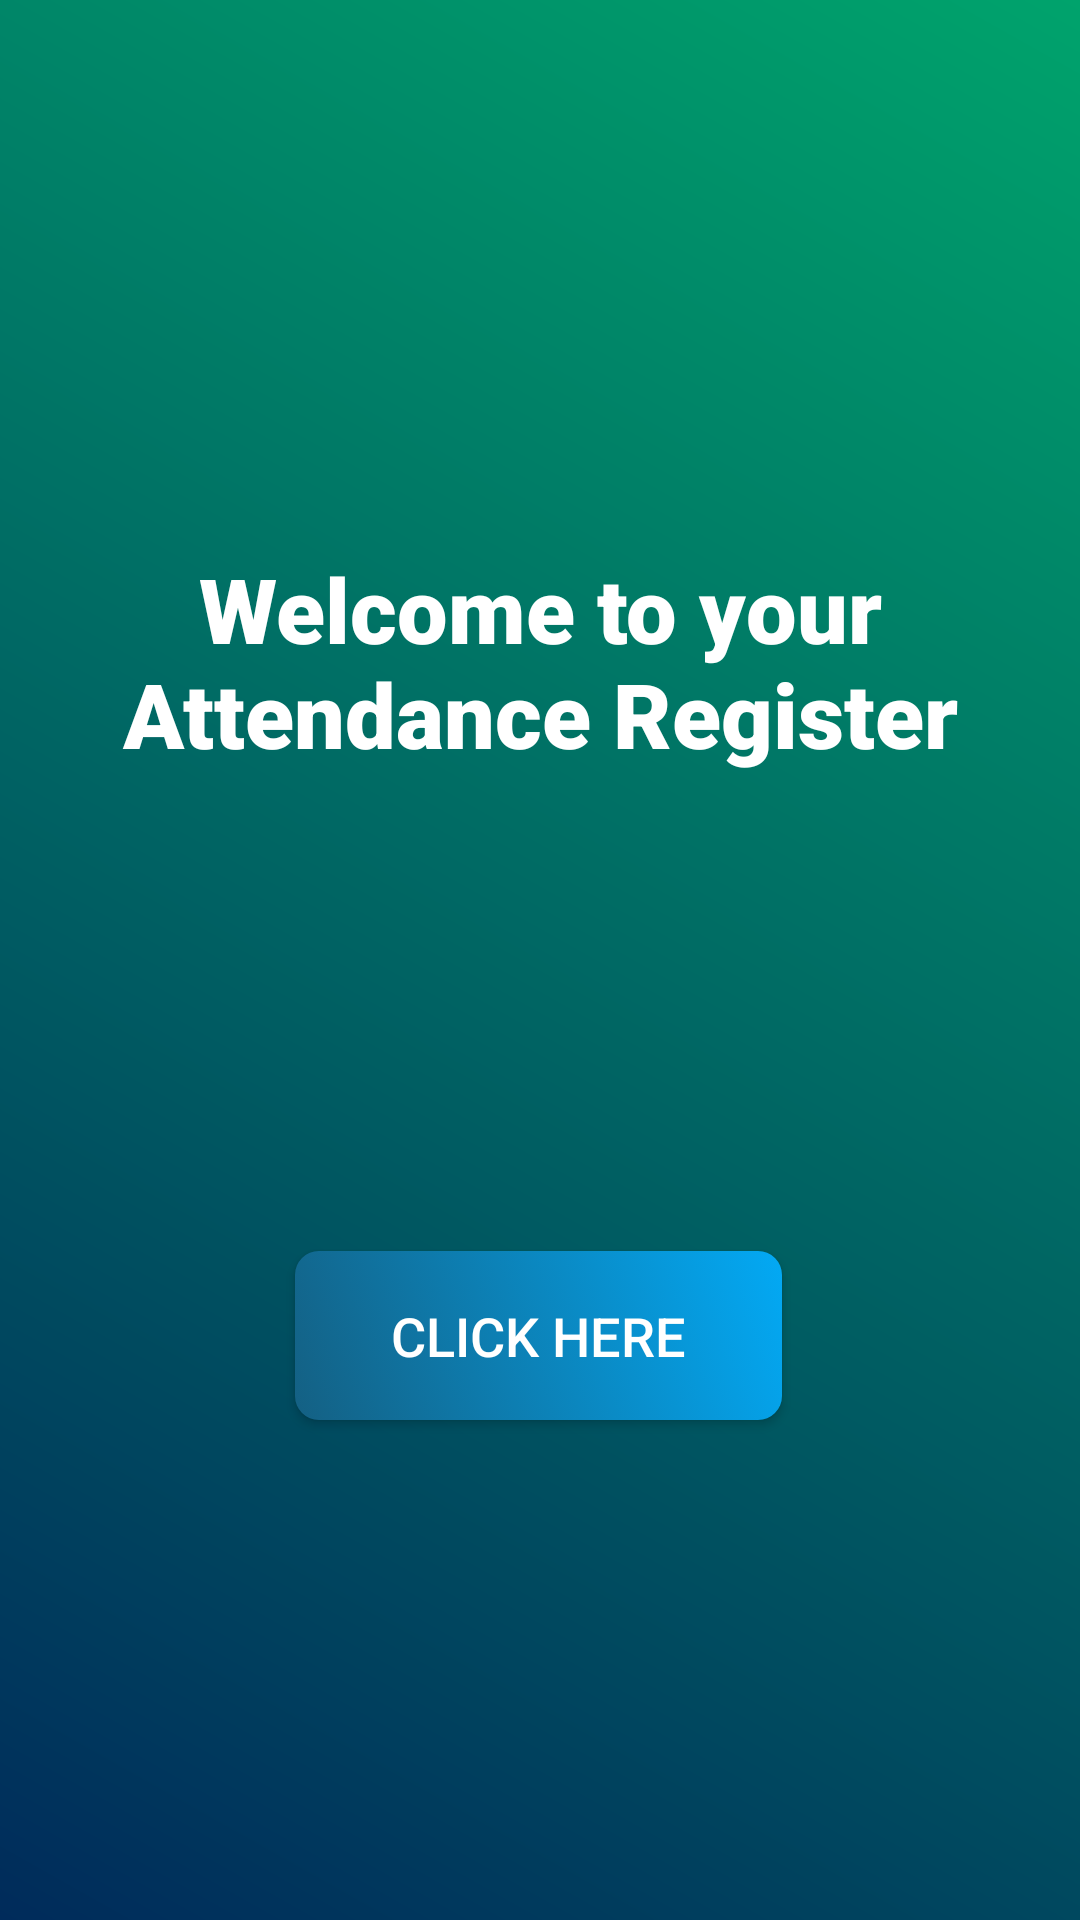

Write the Android layout XML for this screen, with the resource values it uses.
<!-- AndroidManifest.xml: application theme Theme.AttendanceTrack -->
<!-- res/layout/activity_main.xml -->
<?xml version="1.0" encoding="utf-8"?>
<androidx.constraintlayout.widget.ConstraintLayout xmlns:android="http://schemas.android.com/apk/res/android"
    xmlns:app="http://schemas.android.com/apk/res-auto"
    xmlns:tools="http://schemas.android.com/tools"
    android:id="@+id/main"
    android:layout_width="match_parent"
    android:layout_height="match_parent"
    android:padding="24dp"
    android:background="@drawable/background_gradient"
    tools:context=".MainActivity">

    <TextView
        android:id="@+id/textView"
        android:layout_width="0dp"
        android:layout_height="wrap_content"
        android:fontFamily="sans-serif-black"
        android:gravity="center"
        android:padding="16dp"
        android:text="@string/welcome_to_your_attendance_register"
        android:textColor="#FFFFFF"
        android:textSize="30sp"
        app:layout_constraintBottom_toTopOf="@id/button"
        app:layout_constraintEnd_toEndOf="parent"
        app:layout_constraintHorizontal_bias="0.0"
        app:layout_constraintStart_toStartOf="parent"
        app:layout_constraintTop_toTopOf="parent"
        app:layout_constraintVertical_bias="0.5" />

    <Button
        android:id="@+id/button"
        android:layout_width="wrap_content"
        android:layout_height="wrap_content"
        android:background="@drawable/button_background"
        android:paddingStart="32dp"
        android:paddingTop="16dp"
        android:paddingEnd="32dp"
        android:paddingBottom="16dp"
        android:text="@string/click_here"
        android:textColor="#FFFFFF"
        android:textSize="18sp"
        app:layout_constraintBottom_toBottomOf="parent"
        app:layout_constraintEnd_toEndOf="parent"
        app:layout_constraintHorizontal_bias="0.497"
        app:layout_constraintStart_toStartOf="parent"
        app:layout_constraintTop_toBottomOf="@id/textView"
        app:layout_constraintVertical_bias="0.2" />
</androidx.constraintlayout.widget.ConstraintLayout>
<!-- resources referenced by this layout -->
<resources>
  <!-- drawable background_gradient (drawable) -->
  <?xml version="1.0" encoding="utf-8"?>
  <layer-list xmlns:android="http://schemas.android.com/apk/res/android">
      <item>
          <shape android:shape="rectangle">
              <gradient
                  android:startColor="#002B5B"
              android:endColor="#00A36C"
              android:angle="45"/>
          </shape>
      </item>
  </layer-list>
  <!-- drawable button_background (drawable) -->
  <?xml version="1.0" encoding="utf-8"?>
  <selector xmlns:android="http://schemas.android.com/apk/res/android">
      <item android:state_pressed="true">
          <shape android:shape="rectangle">
              <solid android:color="#146083"/>
              <corners android:radius="8dp"/>
          </shape>
      </item>
      <item>
          <shape android:shape="rectangle">
              <gradient
                  android:angle="45"
                  android:endColor="#03A9F4"
                  android:startColor="#146083"/>
              <corners android:radius="8dp"/>
          </shape>
      </item>
  </selector>
  <string name="click_here">Click Here</string>
  <string name="welcome_to_your_attendance_register">Welcome to your Attendance Register</string>
  <style name="Theme.AttendanceTrack" parent="Base.Theme.AttendanceTrack" />
  <style name="Base.Theme.AttendanceTrack" parent="Theme.Material3.DayNight.NoActionBar">
          
          
      </style>
</resources>
